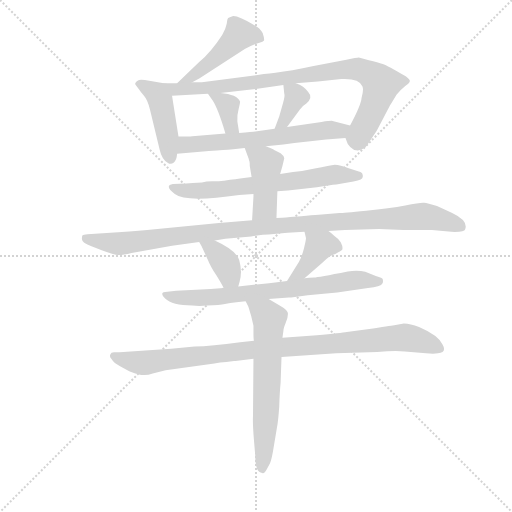
t = 0.00 s
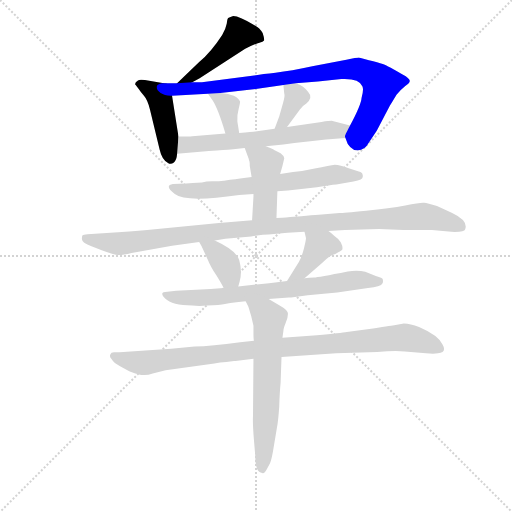
t = 2.07 s
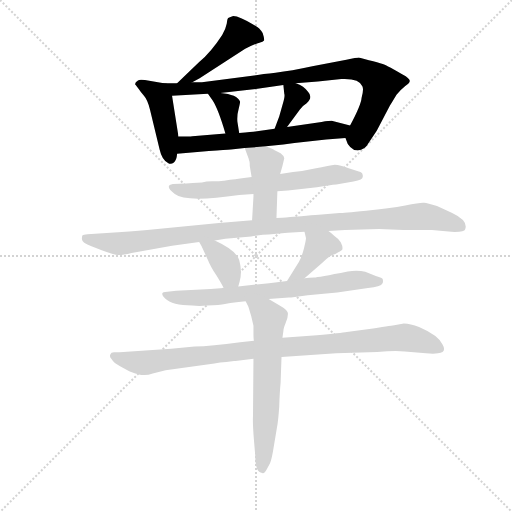
t = 4.13 s
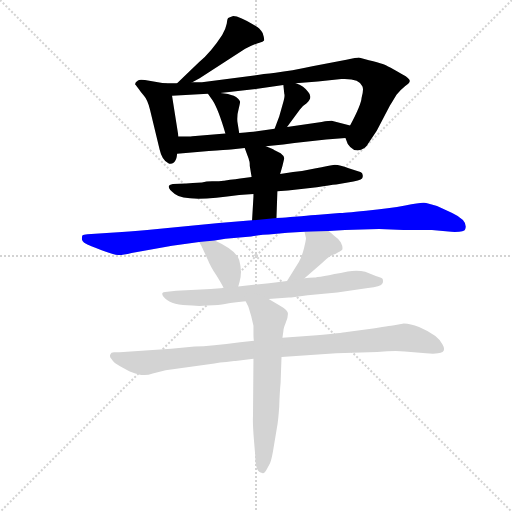
t = 6.20 s
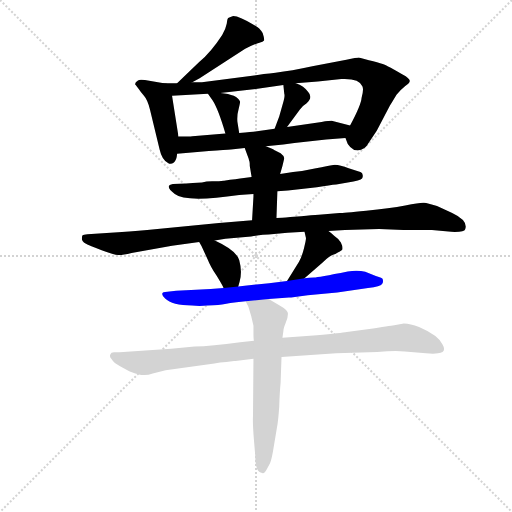
t = 8.27 s
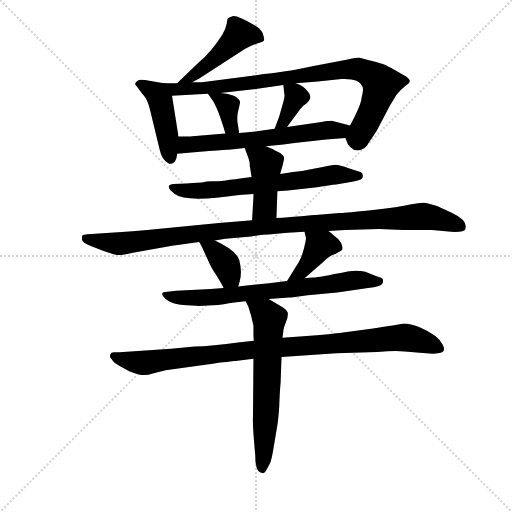
t = 10.33 s

The animated SVG that drew these frames (rendered in a browser with its animation timeline set to each time). Animation: 14 CSS @keyframes rules; one cycle of 10.33 s.

<svg version="1.1" viewBox="0 0 1024 1024" xmlns="http://www.w3.org/2000/svg">
  <g stroke="lightgray" stroke-dasharray="1,1" stroke-width="1" transform="scale(4, 4)">
    <line x1="0" y1="0" x2="256" y2="256"></line>
    <line x1="256" y1="0" x2="0" y2="256"></line>
    <line x1="128" y1="0" x2="128" y2="256"></line>
    <line x1="0" y1="128" x2="256" y2="128"></line>
  </g>
  <g transform="scale(0.92, -0.92) translate(60, -850)">
    <style type="text/css">
      
        @keyframes keyframes0 {
          from {
            stroke: blue;
            stroke-dashoffset: 471;
            stroke-width: 128;
          }
          61% {
            animation-timing-function: step-end;
            stroke: blue;
            stroke-dashoffset: 0;
            stroke-width: 128;
          }
          to {
            stroke: black;
            stroke-width: 1024;
          }
        }
        #make-me-a-hanzi-animation-0 {
          animation: keyframes0 0.63330078125s both;
          animation-delay: 0s;
          animation-timing-function: linear;
        }
      
        @keyframes keyframes1 {
          from {
            stroke: blue;
            stroke-dashoffset: 439;
            stroke-width: 128;
          }
          59% {
            animation-timing-function: step-end;
            stroke: blue;
            stroke-dashoffset: 0;
            stroke-width: 128;
          }
          to {
            stroke: black;
            stroke-width: 1024;
          }
        }
        #make-me-a-hanzi-animation-1 {
          animation: keyframes1 0.6072591145833334s both;
          animation-delay: 0.63330078125s;
          animation-timing-function: linear;
        }
      
        @keyframes keyframes2 {
          from {
            stroke: blue;
            stroke-dashoffset: 874;
            stroke-width: 128;
          }
          74% {
            animation-timing-function: step-end;
            stroke: blue;
            stroke-dashoffset: 0;
            stroke-width: 128;
          }
          to {
            stroke: black;
            stroke-width: 1024;
          }
        }
        #make-me-a-hanzi-animation-2 {
          animation: keyframes2 0.9612630208333334s both;
          animation-delay: 1.2405598958333335s;
          animation-timing-function: linear;
        }
      
        @keyframes keyframes3 {
          from {
            stroke: blue;
            stroke-dashoffset: 360;
            stroke-width: 128;
          }
          54% {
            animation-timing-function: step-end;
            stroke: blue;
            stroke-dashoffset: 0;
            stroke-width: 128;
          }
          to {
            stroke: black;
            stroke-width: 1024;
          }
        }
        #make-me-a-hanzi-animation-3 {
          animation: keyframes3 0.54296875s both;
          animation-delay: 2.201822916666667s;
          animation-timing-function: linear;
        }
      
        @keyframes keyframes4 {
          from {
            stroke: blue;
            stroke-dashoffset: 364;
            stroke-width: 128;
          }
          54% {
            animation-timing-function: step-end;
            stroke: blue;
            stroke-dashoffset: 0;
            stroke-width: 128;
          }
          to {
            stroke: black;
            stroke-width: 1024;
          }
        }
        #make-me-a-hanzi-animation-4 {
          animation: keyframes4 0.5462239583333334s both;
          animation-delay: 2.744791666666667s;
          animation-timing-function: linear;
        }
      
        @keyframes keyframes5 {
          from {
            stroke: blue;
            stroke-dashoffset: 626;
            stroke-width: 128;
          }
          67% {
            animation-timing-function: step-end;
            stroke: blue;
            stroke-dashoffset: 0;
            stroke-width: 128;
          }
          to {
            stroke: black;
            stroke-width: 1024;
          }
        }
        #make-me-a-hanzi-animation-5 {
          animation: keyframes5 0.7594401041666666s both;
          animation-delay: 3.2910156250000004s;
          animation-timing-function: linear;
        }
      
        @keyframes keyframes6 {
          from {
            stroke: blue;
            stroke-dashoffset: 662;
            stroke-width: 128;
          }
          68% {
            animation-timing-function: step-end;
            stroke: blue;
            stroke-dashoffset: 0;
            stroke-width: 128;
          }
          to {
            stroke: black;
            stroke-width: 1024;
          }
        }
        #make-me-a-hanzi-animation-6 {
          animation: keyframes6 0.7887369791666666s both;
          animation-delay: 4.050455729166667s;
          animation-timing-function: linear;
        }
      
        @keyframes keyframes7 {
          from {
            stroke: blue;
            stroke-dashoffset: 430;
            stroke-width: 128;
          }
          58% {
            animation-timing-function: step-end;
            stroke: blue;
            stroke-dashoffset: 0;
            stroke-width: 128;
          }
          to {
            stroke: black;
            stroke-width: 1024;
          }
        }
        #make-me-a-hanzi-animation-7 {
          animation: keyframes7 0.5999348958333334s both;
          animation-delay: 4.839192708333334s;
          animation-timing-function: linear;
        }
      
        @keyframes keyframes8 {
          from {
            stroke: blue;
            stroke-dashoffset: 1079;
            stroke-width: 128;
          }
          78% {
            animation-timing-function: step-end;
            stroke: blue;
            stroke-dashoffset: 0;
            stroke-width: 128;
          }
          to {
            stroke: black;
            stroke-width: 1024;
          }
        }
        #make-me-a-hanzi-animation-8 {
          animation: keyframes8 1.1280924479166667s both;
          animation-delay: 5.439127604166667s;
          animation-timing-function: linear;
        }
      
        @keyframes keyframes9 {
          from {
            stroke: blue;
            stroke-dashoffset: 371;
            stroke-width: 128;
          }
          55% {
            animation-timing-function: step-end;
            stroke: blue;
            stroke-dashoffset: 0;
            stroke-width: 128;
          }
          to {
            stroke: black;
            stroke-width: 1024;
          }
        }
        #make-me-a-hanzi-animation-9 {
          animation: keyframes9 0.5519205729166666s both;
          animation-delay: 6.567220052083334s;
          animation-timing-function: linear;
        }
      
        @keyframes keyframes10 {
          from {
            stroke: blue;
            stroke-dashoffset: 396;
            stroke-width: 128;
          }
          56% {
            animation-timing-function: step-end;
            stroke: blue;
            stroke-dashoffset: 0;
            stroke-width: 128;
          }
          to {
            stroke: black;
            stroke-width: 1024;
          }
        }
        #make-me-a-hanzi-animation-10 {
          animation: keyframes10 0.572265625s both;
          animation-delay: 7.119140625000001s;
          animation-timing-function: linear;
        }
      
        @keyframes keyframes11 {
          from {
            stroke: blue;
            stroke-dashoffset: 714;
            stroke-width: 128;
          }
          70% {
            animation-timing-function: step-end;
            stroke: blue;
            stroke-dashoffset: 0;
            stroke-width: 128;
          }
          to {
            stroke: black;
            stroke-width: 1024;
          }
        }
        #make-me-a-hanzi-animation-11 {
          animation: keyframes11 0.8310546875s both;
          animation-delay: 7.691406250000001s;
          animation-timing-function: linear;
        }
      
        @keyframes keyframes12 {
          from {
            stroke: blue;
            stroke-dashoffset: 972;
            stroke-width: 128;
          }
          76% {
            animation-timing-function: step-end;
            stroke: blue;
            stroke-dashoffset: 0;
            stroke-width: 128;
          }
          to {
            stroke: black;
            stroke-width: 1024;
          }
        }
        #make-me-a-hanzi-animation-12 {
          animation: keyframes12 1.041015625s both;
          animation-delay: 8.5224609375s;
          animation-timing-function: linear;
        }
      
        @keyframes keyframes13 {
          from {
            stroke: blue;
            stroke-dashoffset: 637;
            stroke-width: 128;
          }
          67% {
            animation-timing-function: step-end;
            stroke: blue;
            stroke-dashoffset: 0;
            stroke-width: 128;
          }
          to {
            stroke: black;
            stroke-width: 1024;
          }
        }
        #make-me-a-hanzi-animation-13 {
          animation: keyframes13 0.7683919270833334s both;
          animation-delay: 9.5634765625s;
          animation-timing-function: linear;
        }
      
    </style>
    
      <path d="M 447 815 Q 438 812 436 811 Q 434 809 433 799 Q 431 788 423 774 Q 399 737 373 715 L 325 669 C 303 648 332 656 358 671 L 374 680 L 473 744 Q 495 755 504 757 Q 512 759 514 762 Q 515 766 511 778 Q 504 790 495 794 Q 460 815 447 815 Z" fill="lightgray"></path>
    
      <path d="M 296 669 L 255 676 Q 243 678 240 675 Q 231 669 235 665 L 242 656 Q 245 651 253 642 Q 261 633 266 612 L 287 525 Q 292 502 306 495 Q 312 492 318 497 Q 324 502 325 516 L 328 553 L 314 642 C 310 667 310 667 296 669 Z" fill="lightgray"></path>
    
      <path d="M 325 669 L 296 669 C 266 669 284 640 314 642 L 392 646 L 419 648 L 491 656 L 556 665 L 583 669 L 631 673 L 682 678 Q 721 680 728 662 Q 731 655 726 637 Q 725 622 701 577 C 689 554 689 554 691 550 L 696 537 Q 700 530 710 524 Q 731 519 742 540 L 759 566 L 788 621 Q 790 624 802 644 Q 811 655 821 663 Q 831 670 831 674 Q 831 677 822 684 Q 782 708 772 711 Q 762 714 742 719 L 720 725 Q 716 725 693 720 L 619 706 Q 573 696 539 692 L 526 690 Q 514 689 500 687 L 379 671 L 358 671 L 325 669 Z" fill="lightgray"></path>
    
      <path d="M 392 646 L 402 632 Q 414 614 430 560 C 439 531 465 531 460 561 L 456 586 Q 455 600 459 614 Q 462 627 462 629 Q 456 645 419 648 C 389 651 389 651 392 646 Z" fill="lightgray"></path>
    
      <path d="M 556 665 L 558 646 Q 560 642 555 625 L 547 597 L 537 570 C 527 542 546 550 564 574 L 592 612 Q 599 621 606 625 Q 621 638 610 650 Q 601 663 583 669 C 555 679 554 679 556 665 Z" fill="lightgray"></path>
    
      <path d="M 325 516 L 394 522 Q 432 524 442 525 L 472 528 L 518 532 L 556 536 L 580 539 L 649 547 L 691 550 C 721 552 730 569 701 577 L 663 587 Q 662 588 639 585 L 564 574 L 537 570 L 495 564 Q 489 563 460 561 L 430 560 L 358 554 Q 353 553 328 553 C 298 553 295 513 325 516 Z" fill="lightgray"></path>
    
      <path d="M 487 465 L 462 462 Q 452 460 440 459 L 427 457 L 426 457 L 416 456 L 401 456 Q 388 456 379 453 L 359 452 L 345 451 L 316 450 Q 296 447 320 428 Q 344 409 460 426 L 491 428 L 543 434 L 566 436 L 629 443 Q 658 448 671 449 L 696 453 Q 724 458 727 462 Q 730 466 728 471 Q 728 475 720 477 L 698 484 Q 676 493 664.5 491.5 Q 653 490 627 484 Q 601 478 577 476 L 549 472 L 487 465 Z" fill="lightgray"></path>
    
      <path d="M 472 528 L 481 504 L 481 502 Q 483 500 483 489 L 487 465 L 491 428 L 491 423 L 488 371 C 486 341 540 346 541 376 L 543 434 L 549 472 L 554 489 L 558 506 Q 557 512 550 517 L 536 524 Q 533 526 518 532 C 490 543 462 555 472 528 Z" fill="lightgray"></path>
    
      <path d="M 488 371 L 416 365 L 260 350 Q 242 348 221 347 L 197 345 L 130 341 Q 121 340 119.5 338.5 Q 118 337 118 331 Q 118 325 126 320.5 Q 134 316 161 306 Q 188 296 197 295.5 Q 206 295 226 300 L 314 316 L 373 324 L 407 327 L 430 331 L 486 336 Q 514 340 524 340 L 565 344 L 602 346 L 654 348 L 690 350 L 764 352 L 817 350 L 879 350 L 921 346 Q 950 345 951 351 Q 959 370 923 387 L 890 402 Q 869 408 862 409 Q 855 410 821 403.5 Q 787 397 736 392 Q 685 387 678 387 L 633 383 Q 618 382 595 380 L 571 378 Q 551 376 541 376 L 488 371 Z" fill="lightgray"></path>
    
      <path d="M 373 324 L 378 315 L 392 285 Q 397 272 410 252 Q 423 231 426 224 C 439 197 450 198 458 227 L 461 238 Q 467 260 460 285 Q 453 306 407 327 C 380 340 359 349 373 324 Z" fill="lightgray"></path>
    
      <path d="M 602 245 L 642 280 Q 657 295 669 298 Q 681 304 684 307 Q 686 313 681 323 Q 675 332 667 337 Q 660 344 654 348 C 630 366 595 375 602 346 L 605 333 Q 606 331 601 311 Q 596 291 590 281 L 564 239 C 548 213 579 225 602 245 Z" fill="lightgray"></path>
    
      <path d="M 426 224 L 398 222 L 323 218 L 304 216 Q 284 216 299 201 Q 314 186 358 186 Q 373 184 391 186 Q 418 186 429 189 Q 440 192 454 193 L 474 195 L 524 200 L 568 203 L 573 203 L 609 208 L 673 214 L 740 224 Q 768 227 770 232 Q 774 236 772 243 Q 772 246 757 250 L 734 259 Q 719 263 696 260 Q 631 247 623 247 L 612 246 Q 604 246 602 245 L 564 239 L 525 234 L 472 229 L 458 227 L 426 224 Z" fill="lightgray"></path>
    
      <path d="M 492 109 L 462 106 Q 399 97 363 97 L 312 92 L 200 84 L 188 84 Q 181 84 179.5 79 Q 178 74 182 70 Q 188 60 201 54 L 219 44 Q 224 41 240 36.5 Q 256 32 272 38 L 300 45 L 406 60 Q 418 62 432 63 L 449 65 L 452 65 L 491 70 L 552 74 L 671 82 L 760 85 Q 799 88 820 86 L 866 82 Q 883 80 892 82 Q 912 84 902 101 Q 893 121 851 139 Q 832 147 818 147 L 797 143 Q 796 143 751 136 L 694 128 Q 682 126 629 121 L 554 116 L 492 109 Z" fill="lightgray"></path>
    
      <path d="M 474 195 L 480 183 Q 487 162 491 142 L 491 126 Q 491 112 492 109 L 491 70 L 490 -54 Q 489 -69 492 -106 L 495 -142 Q 495 -178 510 -178 Q 514 -181 520 -170 L 527 -157 Q 531 -148 535 -122 L 542 -80 Q 545 -64 547 -34 Q 548 -3 550 18 L 552 74 L 554 116 L 556 130 Q 556 136 561 148 Q 566 159 566 168 Q 566 176 548 186 L 524 200 C 498 215 461 222 474 195 Z" fill="lightgray"></path>
    
    
      <clipPath id="make-me-a-hanzi-clip-0">
        <path d="M 447 815 Q 438 812 436 811 Q 434 809 433 799 Q 431 788 423 774 Q 399 737 373 715 L 325 669 C 303 648 332 656 358 671 L 374 680 L 473 744 Q 495 755 504 757 Q 512 759 514 762 Q 515 766 511 778 Q 504 790 495 794 Q 460 815 447 815 Z"></path>
      </clipPath>
      <path clip-path="url(#make-me-a-hanzi-clip-0)" d="M 506 765 L 494 773 L 461 775 L 385 704 L 352 680 L 330 673" fill="none" id="make-me-a-hanzi-animation-0" stroke-dasharray="343 686" stroke-linecap="round"></path>
    
      <clipPath id="make-me-a-hanzi-clip-1">
        <path d="M 296 669 L 255 676 Q 243 678 240 675 Q 231 669 235 665 L 242 656 Q 245 651 253 642 Q 261 633 266 612 L 287 525 Q 292 502 306 495 Q 312 492 318 497 Q 324 502 325 516 L 328 553 L 314 642 C 310 667 310 667 296 669 Z"></path>
      </clipPath>
      <path clip-path="url(#make-me-a-hanzi-clip-1)" d="M 246 666 L 281 646 L 289 632 L 310 507" fill="none" id="make-me-a-hanzi-animation-1" stroke-dasharray="311 622" stroke-linecap="round"></path>
    
      <clipPath id="make-me-a-hanzi-clip-2">
        <path d="M 325 669 L 296 669 C 266 669 284 640 314 642 L 392 646 L 419 648 L 491 656 L 556 665 L 583 669 L 631 673 L 682 678 Q 721 680 728 662 Q 731 655 726 637 Q 725 622 701 577 C 689 554 689 554 691 550 L 696 537 Q 700 530 710 524 Q 731 519 742 540 L 759 566 L 788 621 Q 790 624 802 644 Q 811 655 821 663 Q 831 670 831 674 Q 831 677 822 684 Q 782 708 772 711 Q 762 714 742 719 L 720 725 Q 716 725 693 720 L 619 706 Q 573 696 539 692 L 526 690 Q 514 689 500 687 L 379 671 L 358 671 L 325 669 Z"></path>
      </clipPath>
      <path clip-path="url(#make-me-a-hanzi-clip-2)" d="M 303 667 L 322 655 L 411 660 L 719 700 L 744 690 L 769 668 L 751 614 L 717 543" fill="none" id="make-me-a-hanzi-animation-2" stroke-dasharray="746 1492" stroke-linecap="round"></path>
    
      <clipPath id="make-me-a-hanzi-clip-3">
        <path d="M 392 646 L 402 632 Q 414 614 430 560 C 439 531 465 531 460 561 L 456 586 Q 455 600 459 614 Q 462 627 462 629 Q 456 645 419 648 C 389 651 389 651 392 646 Z"></path>
      </clipPath>
      <path clip-path="url(#make-me-a-hanzi-clip-3)" d="M 399 646 L 435 621 L 441 577 L 452 566" fill="none" id="make-me-a-hanzi-animation-3" stroke-dasharray="232 464" stroke-linecap="round"></path>
    
      <clipPath id="make-me-a-hanzi-clip-4">
        <path d="M 556 665 L 558 646 Q 560 642 555 625 L 547 597 L 537 570 C 527 542 546 550 564 574 L 592 612 Q 599 621 606 625 Q 621 638 610 650 Q 601 663 583 669 C 555 679 554 679 556 665 Z"></path>
      </clipPath>
      <path clip-path="url(#make-me-a-hanzi-clip-4)" d="M 563 661 L 584 641 L 559 588 L 543 575" fill="none" id="make-me-a-hanzi-animation-4" stroke-dasharray="236 472" stroke-linecap="round"></path>
    
      <clipPath id="make-me-a-hanzi-clip-5">
        <path d="M 325 516 L 394 522 Q 432 524 442 525 L 472 528 L 518 532 L 556 536 L 580 539 L 649 547 L 691 550 C 721 552 730 569 701 577 L 663 587 Q 662 588 639 585 L 564 574 L 537 570 L 495 564 Q 489 563 460 561 L 430 560 L 358 554 Q 353 553 328 553 C 298 553 295 513 325 516 Z"></path>
      </clipPath>
      <path clip-path="url(#make-me-a-hanzi-clip-5)" d="M 331 522 L 342 533 L 367 538 L 494 546 L 650 568 L 678 566 L 693 572" fill="none" id="make-me-a-hanzi-animation-5" stroke-dasharray="498 996" stroke-linecap="round"></path>
    
      <clipPath id="make-me-a-hanzi-clip-6">
        <path d="M 487 465 L 462 462 Q 452 460 440 459 L 427 457 L 426 457 L 416 456 L 401 456 Q 388 456 379 453 L 359 452 L 345 451 L 316 450 Q 296 447 320 428 Q 344 409 460 426 L 491 428 L 543 434 L 566 436 L 629 443 Q 658 448 671 449 L 696 453 Q 724 458 727 462 Q 730 466 728 471 Q 728 475 720 477 L 698 484 Q 676 493 664.5 491.5 Q 653 490 627 484 Q 601 478 577 476 L 549 472 L 487 465 Z"></path>
      </clipPath>
      <path clip-path="url(#make-me-a-hanzi-clip-6)" d="M 317 439 L 422 437 L 663 470 L 721 467" fill="none" id="make-me-a-hanzi-animation-6" stroke-dasharray="534 1068" stroke-linecap="round"></path>
    
      <clipPath id="make-me-a-hanzi-clip-7">
        <path d="M 472 528 L 481 504 L 481 502 Q 483 500 483 489 L 487 465 L 491 428 L 491 423 L 488 371 C 486 341 540 346 541 376 L 543 434 L 549 472 L 554 489 L 558 506 Q 557 512 550 517 L 536 524 Q 533 526 518 532 C 490 543 462 555 472 528 Z"></path>
      </clipPath>
      <path clip-path="url(#make-me-a-hanzi-clip-7)" d="M 480 524 L 518 493 L 516 400 L 494 377" fill="none" id="make-me-a-hanzi-animation-7" stroke-dasharray="302 604" stroke-linecap="round"></path>
    
      <clipPath id="make-me-a-hanzi-clip-8">
        <path d="M 488 371 L 416 365 L 260 350 Q 242 348 221 347 L 197 345 L 130 341 Q 121 340 119.5 338.5 Q 118 337 118 331 Q 118 325 126 320.5 Q 134 316 161 306 Q 188 296 197 295.5 Q 206 295 226 300 L 314 316 L 373 324 L 407 327 L 430 331 L 486 336 Q 514 340 524 340 L 565 344 L 602 346 L 654 348 L 690 350 L 764 352 L 817 350 L 879 350 L 921 346 Q 950 345 951 351 Q 959 370 923 387 L 890 402 Q 869 408 862 409 Q 855 410 821 403.5 Q 787 397 736 392 Q 685 387 678 387 L 633 383 Q 618 382 595 380 L 571 378 Q 551 376 541 376 L 488 371 Z"></path>
      </clipPath>
      <path clip-path="url(#make-me-a-hanzi-clip-8)" d="M 126 333 L 159 324 L 213 321 L 564 362 L 836 379 L 885 376 L 942 358" fill="none" id="make-me-a-hanzi-animation-8" stroke-dasharray="951 1902" stroke-linecap="round"></path>
    
      <clipPath id="make-me-a-hanzi-clip-9">
        <path d="M 373 324 L 378 315 L 392 285 Q 397 272 410 252 Q 423 231 426 224 C 439 197 450 198 458 227 L 461 238 Q 467 260 460 285 Q 453 306 407 327 C 380 340 359 349 373 324 Z"></path>
      </clipPath>
      <path clip-path="url(#make-me-a-hanzi-clip-9)" d="M 379 321 L 407 305 L 452 235" fill="none" id="make-me-a-hanzi-animation-9" stroke-dasharray="243 486" stroke-linecap="round"></path>
    
      <clipPath id="make-me-a-hanzi-clip-10">
        <path d="M 602 245 L 642 280 Q 657 295 669 298 Q 681 304 684 307 Q 686 313 681 323 Q 675 332 667 337 Q 660 344 654 348 C 630 366 595 375 602 346 L 605 333 Q 606 331 601 311 Q 596 291 590 281 L 564 239 C 548 213 579 225 602 245 Z"></path>
      </clipPath>
      <path clip-path="url(#make-me-a-hanzi-clip-10)" d="M 676 313 L 635 316 L 606 271 L 570 243" fill="none" id="make-me-a-hanzi-animation-10" stroke-dasharray="268 536" stroke-linecap="round"></path>
    
      <clipPath id="make-me-a-hanzi-clip-11">
        <path d="M 426 224 L 398 222 L 323 218 L 304 216 Q 284 216 299 201 Q 314 186 358 186 Q 373 184 391 186 Q 418 186 429 189 Q 440 192 454 193 L 474 195 L 524 200 L 568 203 L 573 203 L 609 208 L 673 214 L 740 224 Q 768 227 770 232 Q 774 236 772 243 Q 772 246 757 250 L 734 259 Q 719 263 696 260 Q 631 247 623 247 L 612 246 Q 604 246 602 245 L 564 239 L 525 234 L 472 229 L 458 227 L 426 224 Z"></path>
      </clipPath>
      <path clip-path="url(#make-me-a-hanzi-clip-11)" d="M 309 206 L 399 203 L 688 239 L 765 239" fill="none" id="make-me-a-hanzi-animation-11" stroke-dasharray="586 1172" stroke-linecap="round"></path>
    
      <clipPath id="make-me-a-hanzi-clip-12">
        <path d="M 492 109 L 462 106 Q 399 97 363 97 L 312 92 L 200 84 L 188 84 Q 181 84 179.5 79 Q 178 74 182 70 Q 188 60 201 54 L 219 44 Q 224 41 240 36.5 Q 256 32 272 38 L 300 45 L 406 60 Q 418 62 432 63 L 449 65 L 452 65 L 491 70 L 552 74 L 671 82 L 760 85 Q 799 88 820 86 L 866 82 Q 883 80 892 82 Q 912 84 902 101 Q 893 121 851 139 Q 832 147 818 147 L 797 143 Q 796 143 751 136 L 694 128 Q 682 126 629 121 L 554 116 L 492 109 Z"></path>
      </clipPath>
      <path clip-path="url(#make-me-a-hanzi-clip-12)" d="M 187 76 L 255 61 L 486 90 L 820 117 L 895 93" fill="none" id="make-me-a-hanzi-animation-12" stroke-dasharray="844 1688" stroke-linecap="round"></path>
    
      <clipPath id="make-me-a-hanzi-clip-13">
        <path d="M 474 195 L 480 183 Q 487 162 491 142 L 491 126 Q 491 112 492 109 L 491 70 L 490 -54 Q 489 -69 492 -106 L 495 -142 Q 495 -178 510 -178 Q 514 -181 520 -170 L 527 -157 Q 531 -148 535 -122 L 542 -80 Q 545 -64 547 -34 Q 548 -3 550 18 L 552 74 L 554 116 L 556 130 Q 556 136 561 148 Q 566 159 566 168 Q 566 176 548 186 L 524 200 C 498 215 461 222 474 195 Z"></path>
      </clipPath>
      <path clip-path="url(#make-me-a-hanzi-clip-13)" d="M 481 191 L 517 168 L 525 155 L 510 -168" fill="none" id="make-me-a-hanzi-animation-13" stroke-dasharray="509 1018" stroke-linecap="round"></path>
    
  </g>
</svg>
